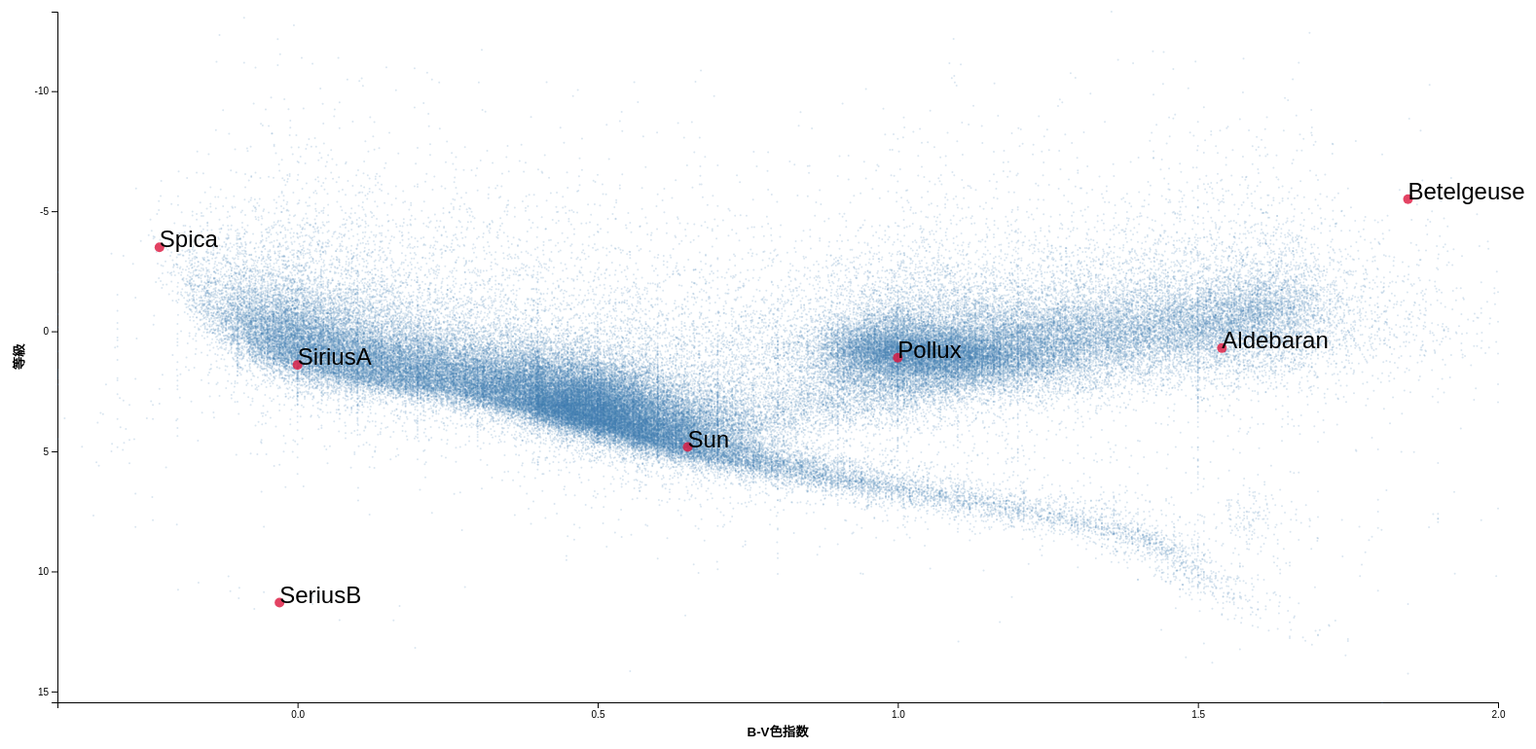
D3 v5 page, settled after 480 driven frames (8 s of simulated time); the page loaded 1 data file(s).


        var width = 1600;
        var height = 800;
        var margin = { "top": 45, "bottom": 45, "right": 45, "left": 75 };

        // SVG領域の設定
        var svg = d3.select("body").append("svg").attr("width", width).attr("height", height);

        // 座標にマッピング
        d3.json("data/hr-plot.json")
            .then(function (catalogue) {
                // スケールの設定
                var xScale = d3.scaleLinear()
                    .domain([d3.min(catalogue.data, function (d) { return d.bvColor; }), d3.max(catalogue.data, function (d) { return d.bvColor; })])
                    .range([margin.left, width - margin.right]);
                var yScale = d3.scaleLinear()
                    .domain([d3.max(catalogue.data, function (d) { return d.absMag; }), d3.min(catalogue.data, function (d) { return d.absMag; })])
                    .range([height - margin.bottom, margin.top]);

                // スケールの表示
                var axisx = d3.axisBottom(xScale).ticks(5);
                var axisy = d3.axisLeft(yScale).ticks(5);
                svg.append("g")
                    .attr("transform", "translate(" + 0 + "," + (height - margin.bottom) + ")")
                    .call(axisx)
                    .append("text")
                    .attr("fill", "black")
                    .attr("x", (width - margin.left - margin.right) / 2 + margin.left)
                    .attr("y", 35)
                    .attr("text-anchor", "middle")
                    .attr("font-size", "10pt")
                    .attr("font-weight", "bold")
                    .text("B-V色指数");

                svg.append("g")
                    .attr("transform", "translate(" + margin.left + "," + 0 + ")")
                    .call(axisy)
                    .append("text")
                    .attr("fill", "black")
                    .attr("x", -(height - margin.top - margin.bottom) / 2 - margin.top)
                    .attr("y", -35)
                    .attr("transform", "rotate(-90)")
                    .attr("text-anchor", "middle")
                    .attr("font-weight", "bold")
                    .attr("font-size", "10pt")
                    .text("等級");

                // 星表のプロット
                svg.append("g")
                    .selectAll("circle")
                    .data(catalogue.data)
                    .enter()
                    .append("circle")
                    .attr("cx", function (d) { return xScale(d.bvColor); })
                    .attr("cy", function (d) { return yScale(d.absMag); })
                    .attr("fill", "steelblue")
                    .attr("opacity", 0.2)
                    .attr("r", 1);
                // .attr("opacity", 0.05)
                // .attr("r", 2);

                // オプションのプロット
                svg.append("g")
                    .selectAll("circle")
                    .data(catalogue.options)
                    .enter()
                    .append("circle")
                    .attr("cx", function (d) { return xScale(d.bvColor); })
                    .attr("cy", function (d) { return yScale(d.absMag); })
                    .attr("fill", "crimson")
                    .attr("opacity", 0.8)
                    .attr("r", 5);

                // オプションのプロット
                svg.append("g")
                    .selectAll("text")
                    .data(catalogue.options)
                    .enter()
                    .append("text")
                    .text(function (opt) { return opt.name; })
                    .attr("x", function (opt) { return xScale(opt.bvColor); })
                    .attr("y", function (opt) { return yScale(opt.absMag); })
                    .attr("font-family", "helvetica")
                    .attr("font-size", "24px")
                    .attr("fill", "black");

            }).catch(function (error) {
                if (error != null) throw error;
            });
    

### data: data/hr-plot.json
{
 "data": [
  {
   "absMag": 1.85,
   "bvColor": 0.482
  },
  {
   "absMag": 5.97,
   "bvColor": 0.999
  },
  {
   "absMag": -1.15,
   "bvColor": -0.019
  },
  {
   "absMag": 2.51,
   "bvColor": 0.37
  },
  {
   "absMag": 0.84,
   "bvColor": 0.902
  },
  {
   "absMag": 8.68,
   "bvColor": 1.336
  },
  {
   "absMag": 5.88,
   "bvColor": 0.74
  },
  {
   "absMag": 2.62,
   "bvColor": 1.102
  },
  "... 112,565 more items"
 ],
 "options": [
  {
   "vMag": -26.75,
   "absMag": 4.82,
   "parallax": 0,
   "bvColor": 0.65,
   "name": "Sun",
   "type_name": "主系列星"
  },
  {
   "vMag": 0.97,
   "absMag": -3.5,
   "parallax": 13.06,
   "bvColor": -0.23,
   "name": "Spica",
   "type_name": "青色巨星"
  },
  {
   "vMag": -1.46,
   "absMag": 1.4,
   "parallax": 379.2,
   "bvColor": -0.0,
   "name": "SiriusA",
   "type_name": "A型主系列星"
  },
  {
   "vMag": 8.44,
   "absMag": 11.3,
   "parallax": 379.2,
   "bvColor": -0.03,
   "name": "SeriusB",
   "type_name": "白色矮星"
  },
  {
   "vMag": 0.86,
   "absMag": 0.7,
   "parallax": 48.94,
   "bvColor": 1.54,
   "name": "Aldebaran",
   "type_name": "赤色巨星"
  },
  {
   "vMag": 0.42,
   "absMag": -5.5,
   "parallax": 642.5,
   "bvColor": 1.85,
   "name": "Betelgeuse",
   "type_name": "赤色超巨星"
  },
  {
   "vMag": 1.14,
   "absMag": 1.1,
   "parallax": 96.54,
   "bvColor": 1.0,
   "name": "Pollux",
   "type_name": "巨星"
  }
 ]
}